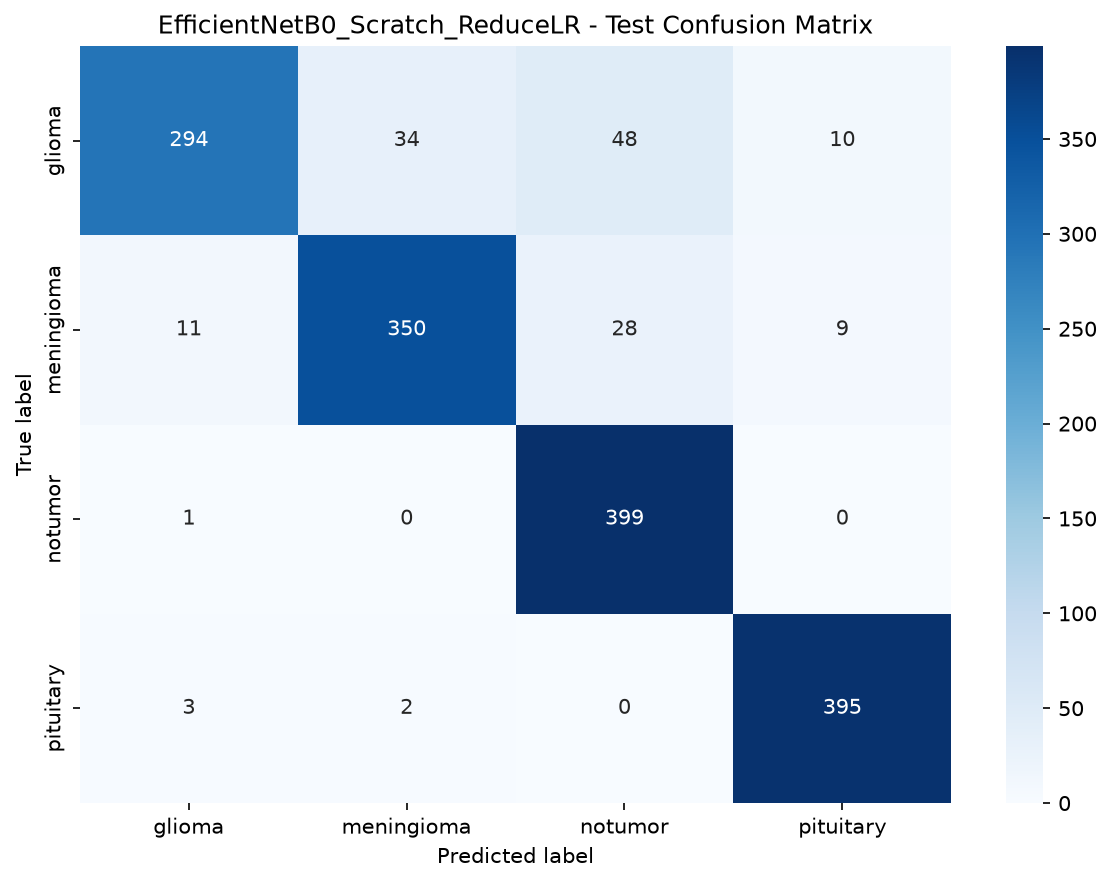

The data file committed next to this chart (first rows):
, glioma, meningioma, notumor, pituitary
glioma, 294, 34, 48, 10
meningioma, 11, 350, 28, 9
notumor, 1, 0, 399, 0
pituitary, 3, 2, 0, 395
